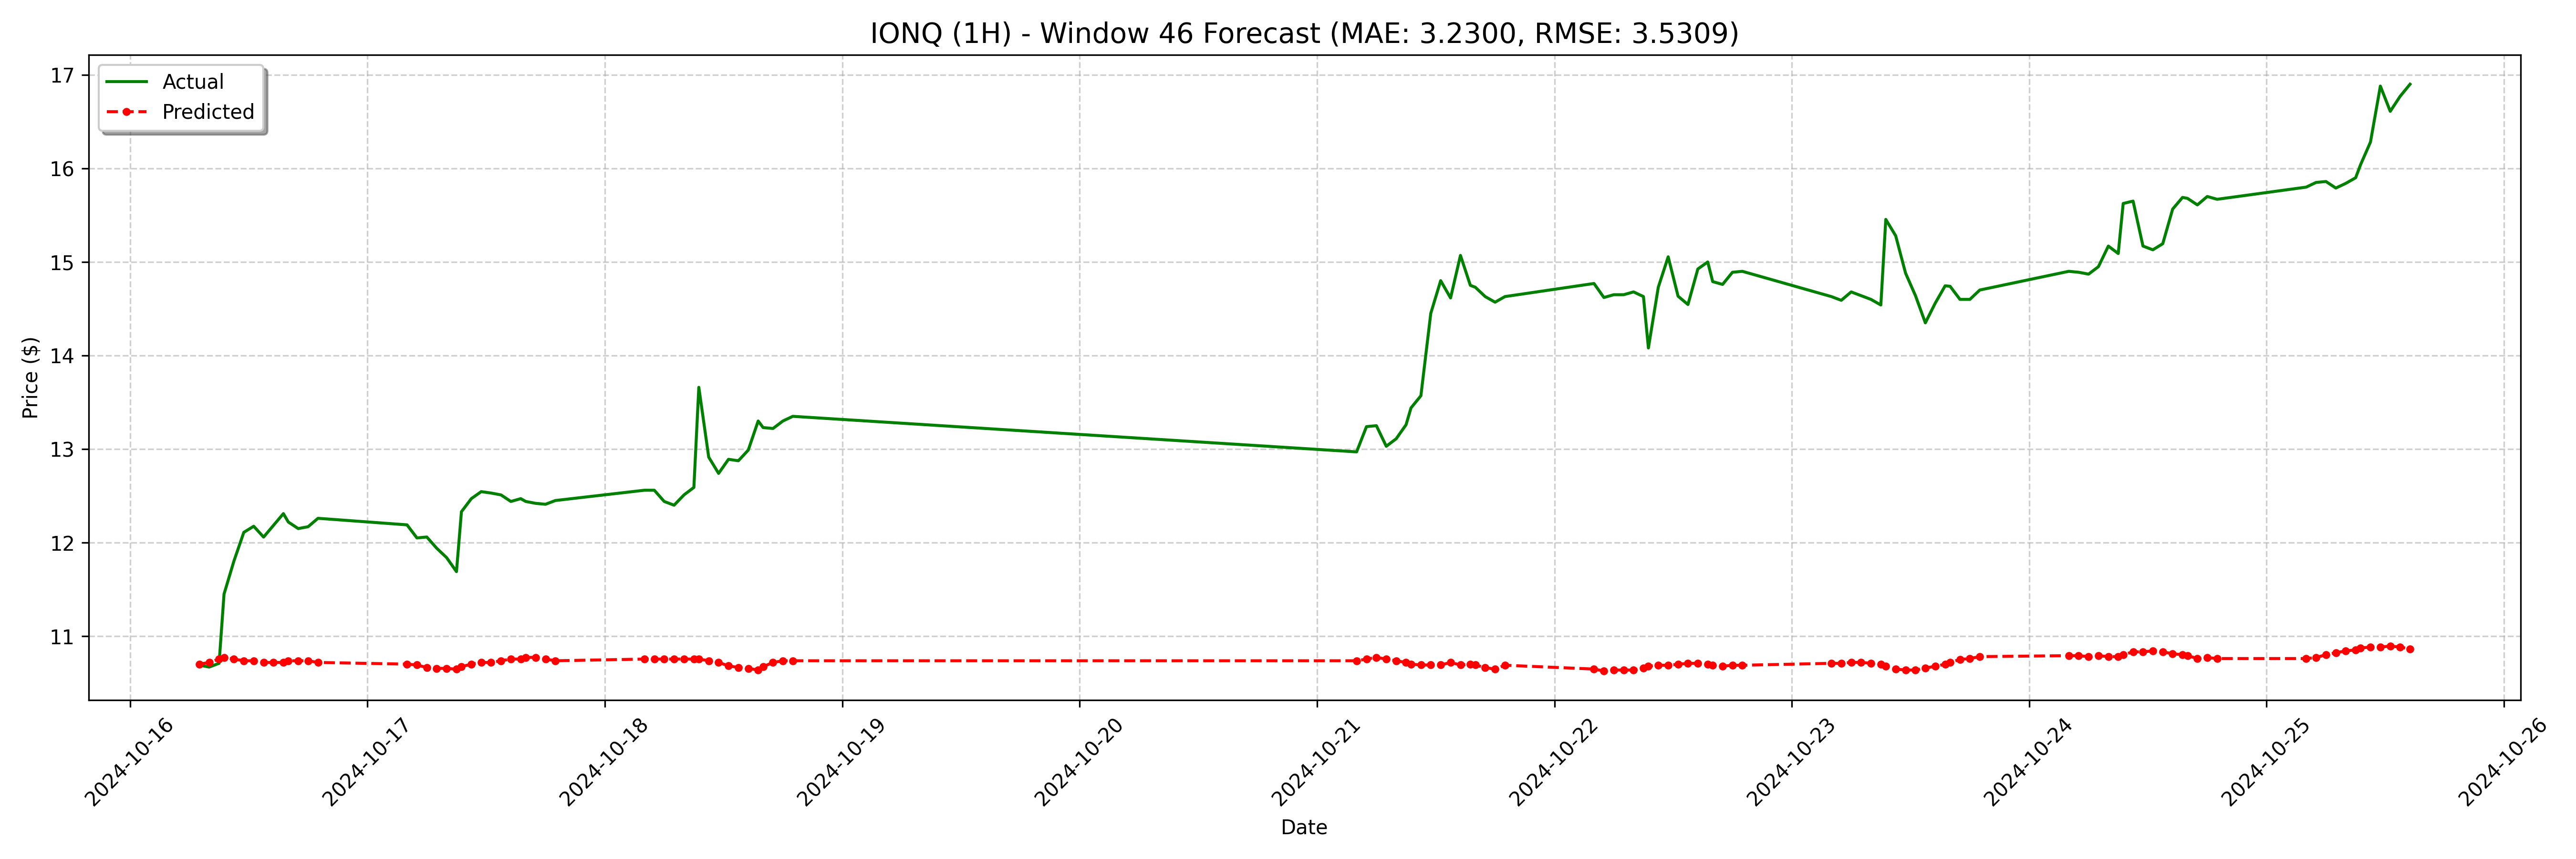

Values plotted in this chart, from the file beside it:
date, actual, forecast
2024-10-16 07:00:00-04:00, 10.69, 10.7
2024-10-16 08:00:00-04:00, 10.67, 10.72
2024-10-16 09:00:00-04:00, 10.71, 10.76
2024-10-16 09:30:00-04:00, 11.45, 10.77
2024-10-16 10:30:00-04:00, 11.8, 10.76
2024-10-16 11:30:00-04:00, 12.11, 10.74
2024-10-16 12:30:00-04:00, 12.18, 10.74
2024-10-16 13:30:00-04:00, 12.06, 10.72
2024-10-16 14:30:00-04:00, 12.19, 10.72
2024-10-16 15:30:00-04:00, 12.31, 10.72
2024-10-16 16:00:00-04:00, 12.22, 10.74
2024-10-16 17:00:00-04:00, 12.15, 10.74
2024-10-16 18:00:00-04:00, 12.17, 10.74
2024-10-16 19:00:00-04:00, 12.26, 10.72
2024-10-17 04:00:00-04:00, 12.19, 10.7
2024-10-17 05:00:00-04:00, 12.05, 10.69
2024-10-17 06:00:00-04:00, 12.06, 10.66
2024-10-17 07:00:00-04:00, 11.94, 10.66
2024-10-17 08:00:00-04:00, 11.84, 10.66
2024-10-17 09:00:00-04:00, 11.69, 10.65
2024-10-17 09:30:00-04:00, 12.33, 10.67
2024-10-17 10:30:00-04:00, 12.47, 10.7
2024-10-17 11:30:00-04:00, 12.54, 10.72
2024-10-17 12:30:00-04:00, 12.53, 10.72
2024-10-17 13:30:00-04:00, 12.51, 10.74
2024-10-17 14:30:00-04:00, 12.44, 10.76
2024-10-17 15:30:00-04:00, 12.47, 10.76
2024-10-17 16:00:00-04:00, 12.44, 10.77
2024-10-17 17:00:00-04:00, 12.42, 10.77
2024-10-17 18:00:00-04:00, 12.41, 10.76
2024-10-17 19:00:00-04:00, 12.45, 10.74
2024-10-18 04:00:00-04:00, 12.56, 10.76
2024-10-18 05:00:00-04:00, 12.56, 10.76
2024-10-18 06:00:00-04:00, 12.44, 10.76
2024-10-18 07:00:00-04:00, 12.4, 10.76
2024-10-18 08:00:00-04:00, 12.51, 10.76
2024-10-18 09:00:00-04:00, 12.59, 10.76
2024-10-18 09:30:00-04:00, 13.66, 10.76
2024-10-18 10:30:00-04:00, 12.91, 10.74
2024-10-18 11:30:00-04:00, 12.74, 10.72
2024-10-18 12:30:00-04:00, 12.89, 10.68
2024-10-18 13:30:00-04:00, 12.88, 10.66
2024-10-18 14:30:00-04:00, 12.99, 10.66
2024-10-18 15:30:00-04:00, 13.3, 10.64
2024-10-18 16:00:00-04:00, 13.23, 10.67
2024-10-18 17:00:00-04:00, 13.22, 10.72
2024-10-18 18:00:00-04:00, 13.3, 10.74
2024-10-18 19:00:00-04:00, 13.35, 10.74
2024-10-21 04:00:00-04:00, 12.97, 10.74
2024-10-21 05:00:00-04:00, 13.24, 10.76
2024-10-21 06:00:00-04:00, 13.25, 10.77
2024-10-21 07:00:00-04:00, 13.03, 10.76
2024-10-21 08:00:00-04:00, 13.11, 10.74
2024-10-21 09:00:00-04:00, 13.26, 10.72
2024-10-21 09:30:00-04:00, 13.44, 10.7
2024-10-21 10:30:00-04:00, 13.57, 10.69
2024-10-21 11:30:00-04:00, 14.45, 10.69
2024-10-21 12:30:00-04:00, 14.8, 10.69
2024-10-21 13:30:00-04:00, 14.62, 10.72
2024-10-21 14:30:00-04:00, 15.07, 10.69
... 68 more rows
